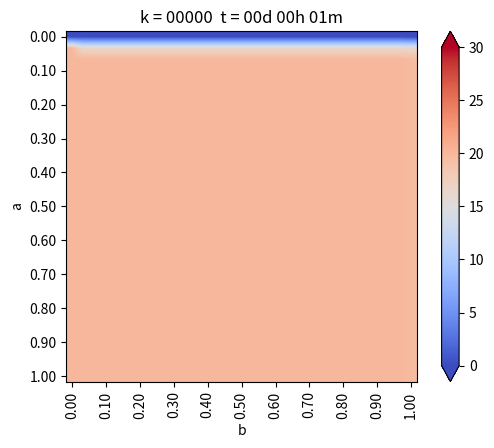

Write Python code to recreate this figure. (Note: this script raises an exception after producing the figure.)
# -*- coding: utf-8 -*-
"""
Created on Fri Oct 30 09:47:36 2020

@author: GRUPO 3 - MCOC2020

[redacted]
[redacted]
[redacted]
"""
from matplotlib.pylab import *
from matplotlib.pyplot import imshow
import numpy as np
import matplotlib as mpl
import matplotlib.pyplot as plt
from matplotlib import cm

#Geometria
a = 1.         #[m] alto del dominio
b = 1.         #[m] ancho del dominio
Nx = 30       # intervalos en x
Ny = 30       # intervalos en y

dx = b/Nx
dy = a/Ny

h = dx

if dx != dy:
    print("ERROR! dy != dy")
    exit(-1)      #-1, le dice al SO que el programa falló

#funcion de cenveniencia para calcular las coordenadas del punto (i,j)
def coords(i,j):
    return(dx*i,dy*j)
x,y = coords(4,2)

print(f"x = {x}")
print(f"y = {y}")

def imshowbien(u):
    imshow(u.T[Nx::-1,:],cmap=cm.coolwarm,interpolation='bilinear')
    cbar = colorbar(extend = 'both', cmap= cm.coolwarm)
    ticks = np.arange(0,35,5)
    ticks_Text = ["{}°".format(deg) for deg in ticks]
    cbar.set_ticks(ticks)
    cbar.set_ticklabels(ticks_Text)
    clim(0,30)
    
    xlabel('b')
    ylabel('a')
    xTicks_N= np.arange(0,Nx+1,3)
    yTicks_N= np.arange(0,Ny+1,3)
    xTicks= [coords(i,0)[0] for i in xTicks_N]
    yTicks= [coords(0,i)[1] for i in yTicks_N]
    xTicks_Text = ["{0:.2f}".format(tick) for tick in xTicks]
    yTicks_Text = ["{0:.2f}".format(tick) for tick in yTicks]
    xticks(xTicks_N,xTicks_Text, rotation='vertical')
    yticks(yTicks_N,yTicks_Text)
    margins(0.2)
    subplots_adjust(bottom=0.15)
    
u_k = np.zeros((Nx+1, Ny+1), dtype = np.double) #dtype es el tipo de dato
u_km1 = np.zeros((Nx+1, Ny+1),dtype = np.double) #dtype es el tipo de dato

#condicion de borde inicial
u_k[:,:] = 20              #20 grados inicial en todas partes

#parametros problema Hierro
dt = 0.01
K = 79.5                   # m^2/s
c = 450.                   # J/kg C
ρ = 7800.                  # kg/m^3
α = K*dt/(c*ρ*dx**2)

#informar cosas interesantes
print(f"dt = {dt}")
print(f"K = {K}")
print(f"c = {c}")
print(f"ρ = {ρ}")
print(f"α = {α}")

#loop en el tiempo
minuto = 60. #[s]
hora = 3600. #[s]
dia = 24 * hora

dt = 1 * minuto
dnext_t = 0.5 * hora      #guardar imagen cada 30 min

next_t = 0
framenum = 0

T = 1*dia
Days= 1 *T                # cuantos dias quiero simular

# Vectores para acumular la temperatura en puntos interesantes
u_0 = np.zeros(np.int32(Days/dt))
u_N4 = np.zeros(np.int32(Days/dt))
u_2N4 = np.zeros(np.int32(Days/dt))
u_3N4 = np.zeros(np.int32(Days/dt))
u_0c = np.zeros(np.int32(Days/dt))
u_N4c = np.zeros(np.int32(Days/dt))
u_2N4c = np.zeros(np.int32(Days/dt))
u_3N4c = np.zeros(np.int32(Days/dt))

def truncate(n,decimales=0):
    multiplier= 10**decimales
    return int(n*multiplier)/multiplier

#Loop de tiempo
for k in range(np.int32(Days/dt)):
    t = dt*(k+1)
    dias = truncate(t/dia, 0)
    horas = truncate((t-dias*dia)/hora, 0)
    minutos = truncate((t-dias*dia-horas*hora)/minuto, 0)
    titulo = "k = {0:05.0f} ".format(
        k) + " t = {0:02.0f}d {1:02.0f}h {2:02.0f}m".format(dias, horas, minutos)
    print(titulo)
    
   
    #CB esenciales, se repite en cada iteracion
    u_k[0 , :] = 20.                          #Borde izquierdo
    #u_k[-1 ,:] = 0.                           #borde derecho
    u_k[: ,-1] = 0                    #borde superior
    u_k[: , 0] = 20                            #borde inferior


    #u_k[0,:] = u_k[-2,:]-0*dx                  #Borde izquierdo gradiente
    u_k[-1,:] = u_k[-2,:]-0*dx                 #Borde derecho gradiente
    #u_k[:,-1] = u_k[:,-2]-0*dy            #borde gradiente superior
    #u_k[:,0] = u_k[:,-2]-0*dy                  #Borde inferior gradiente
    
    #Loop en el espacio i = 1 ..... n-1
    for i in range(1,Nx):
        for j in range(1,Ny):
            #algoritmo de diferencias finitas 2-D para difusion
            
            #Lapaceano
            nabla_u_k = (u_k[i-1, j]+u_k[i+1,j]+u_k[i,j-1]+u_k[i,j+1]-4*u_k[i,j])/h**2
            
            #forward Euler
            u_km1[i,j] = u_k[i,j]+α*nabla_u_k
            
    #avanzar la solucion a k+1
    u_k = u_km1
    
    
    #CB esenciales, se repite en cada iteracion
    u_k[0 , :] = 20.                          #Borde izquierdo
    #u_k[-1 ,:] = 0.                           #borde derecho
    u_k[: ,-1] = 0                    #borde superior
    u_k[: , 0] = 20                            #borde inferior


    #u_k[0,:] = u_k[-2,:]-0*dx                  #Borde izquierdo gradiente
    u_k[-1,:] = u_k[-2,:]-10*dx                 #Borde derecho gradiente
    #u_k[:,-1] = u_k[:,-2]-0*dy            #borde gradiente superior
    #u_k[:,0] = u_k[:,-2]-0*dy                  #Borde inferior gradiente
    
    
    #Encuentro la temperatura en puntos interesantes
    u_0[k] = u_k[int(Nx/2),-1]                    #Superficie
    u_N4[k] = u_k[int(Nx/2),int(Ny/4)]            #N/4, medio
    u_2N4[k] = u_k[int(Nx/2),int(2*Ny/4)]         #2N/4, medio
    u_3N4[k] = u_k[int(Nx/2),int(3*Ny/4)]         #3N/4, medio

        #Encuentro la temperatura en puntos interesantes

    u_N4c[k]  = u_k[int(Nx/2),int(Ny/2)]             #N/4, medio
    u_2N4c[k] = u_k[int(Nx/2),int(3*Ny/4)]           #2N/4, medio
    u_3N4c[k] = u_k[int(3*Nx/4),int(3*Ny/4)]           #3N/4, medio
    
    #grafico en d_next
    if t> next_t:
        plt.figure(1)
        imshowbien(u_k)
        plt.title(titulo)
        plt.savefig("fig/caso_2_{0:04.0f}.png".format(framenum))
        framenum+=1
        next_t+= dnext_t
        plt.close(1)

#plotear histria de temperatura en puntos interesantes
plt.figure(2)

plt.plot(range(np.int32(Days/dt)),u_N4, label="N/4")
plt.plot(range(np.int32(Days/dt)),u_2N4, label="2N/4")
plt.plot(range(np.int32(Days/dt)),u_3N4, label="3N/4")
plt.plot(range(np.int32(Days/dt)),u_0, label="superficie")
plt.title("Evolucion de temperatura en puntos en caso 2")
plt.legend()
plt.savefig("EvolucionT_caso_2.png")


#plotear histria de temperatura en puntos pedidos
plt.figure(3)
plt.plot(range(np.int32(Days/dt)),u_N4c, label="a/2 , b/2")
plt.plot(range(np.int32(Days/dt)),u_2N4c, label="a/2 , 3b/4")
plt.plot(range(np.int32(Days/dt)),u_3N4c, label="3a/4 , 3b/4")
plt.title("Evolucion de temperatura en puntos en caso 2 puntos")
plt.legend()
plt.savefig("EvolucionT_caso_2_puntos.png")
plt.show()

